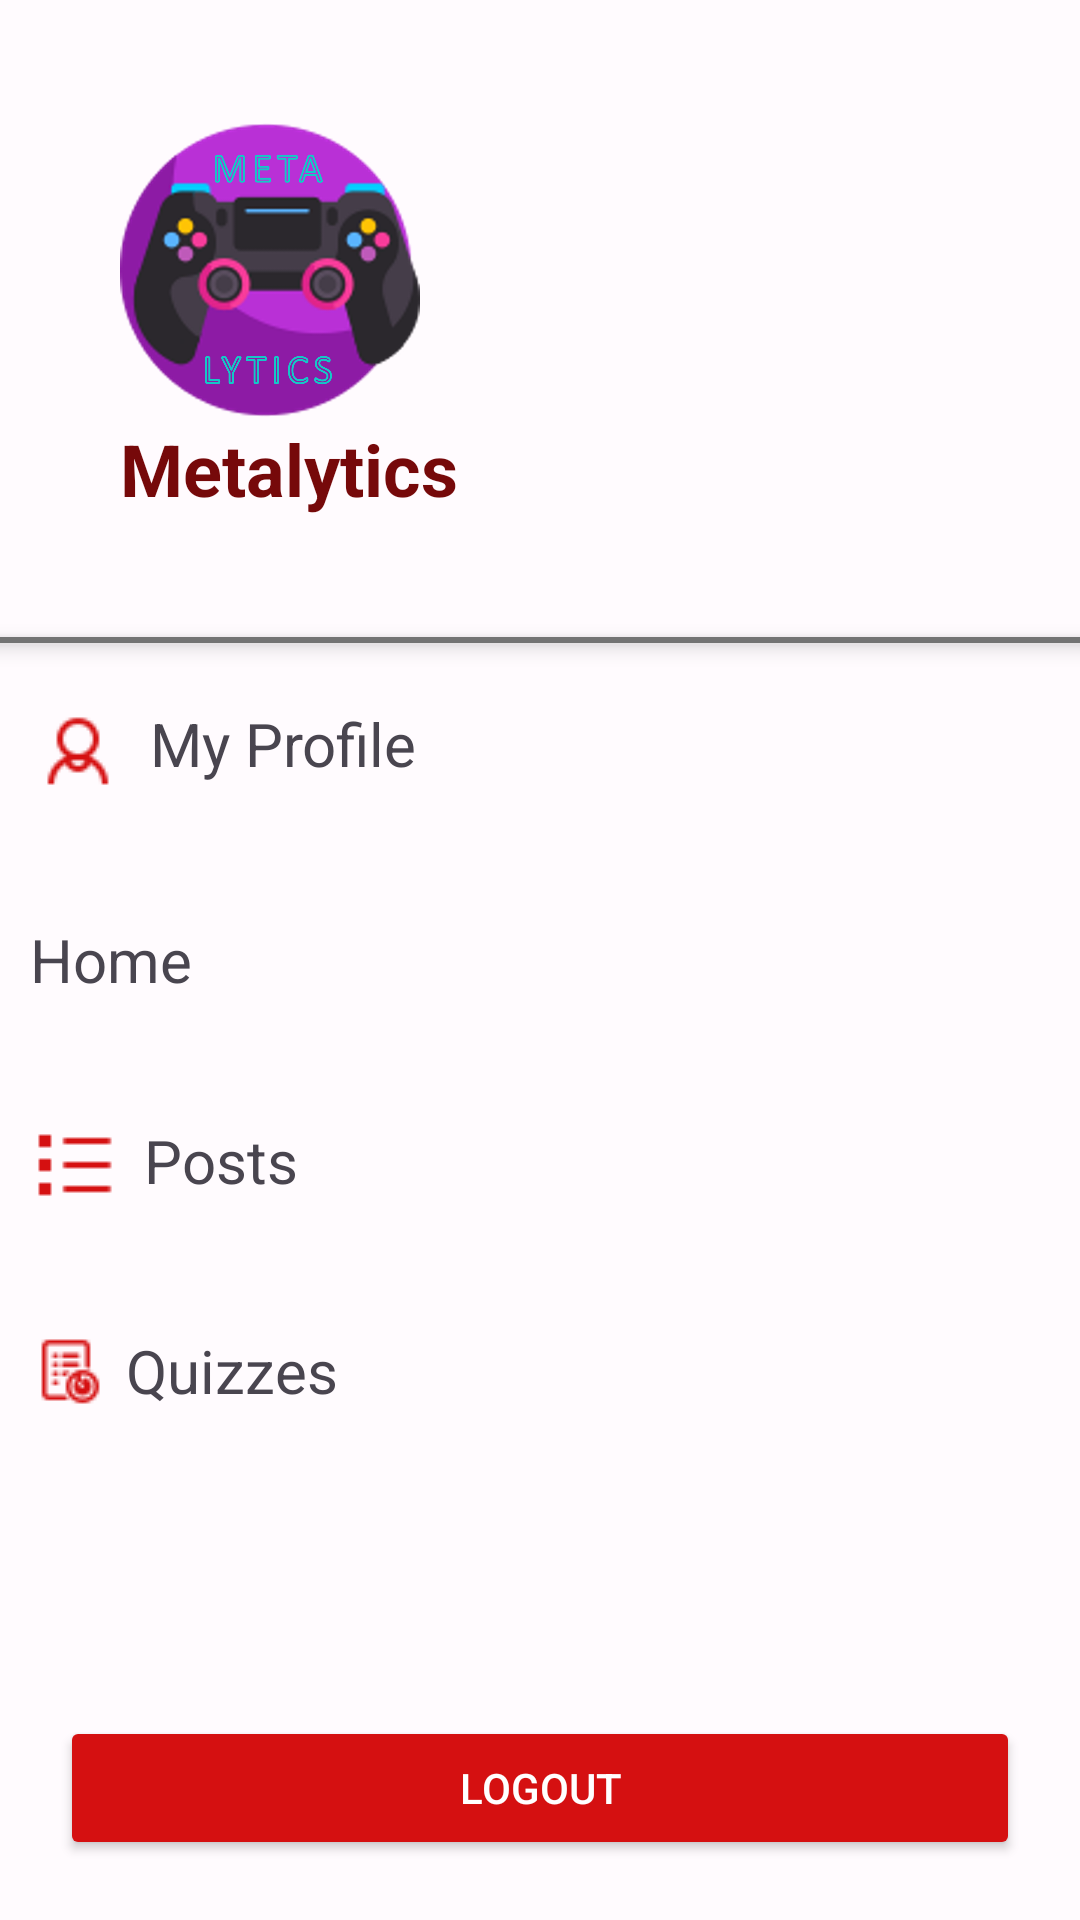

Reconstruct the res/layout file that produces this screen, plus the resources it refers to.
<!-- AndroidManifest.xml: application theme Theme.Metalytics -->
<!-- res/layout/sidebar.xml -->
<?xml version="1.0" encoding="utf-8"?>
<LinearLayout xmlns:android="http://schemas.android.com/apk/res/android"
    xmlns:app="http://schemas.android.com/apk/res-auto"
    android:layout_width="300dp"
    android:layout_height="match_parent"
    android:background="@color/background"
    android:orientation="vertical">

    <LinearLayout
        android:layout_width="match_parent"
        android:layout_height="wrap_content"
        android:gravity="bottom"
        android:orientation="vertical"
        android:padding="40dp">

        <ImageView
            android:layout_width="100dp"
            android:layout_height="100dp"
            android:src="@drawable/logo" />

        <TextView
            android:layout_width="wrap_content"
            android:layout_height="wrap_content"
            android:text="@string/app_name"
            android:textColor="@color/primary700"
            android:textSize="24sp"
            android:textStyle="bold" />

    </LinearLayout>

    <View
        android:layout_width="match_parent"
        android:layout_height="2dp"
        android:background="@color/gray"
        android:elevation="4dp" />

    <LinearLayout
        android:id="@+id/home"
        android:layout_width="match_parent"
        android:layout_height="0dp"
        android:layout_weight="1"
        android:onClick="openHome"
        android:orientation="vertical">

        <TextView
            android:layout_width="match_parent"
            android:layout_height="wrap_content"
            android:clickable="true"
            android:drawablePadding="8dp"
            android:focusable="true"
            android:foreground="?attr/selectableItemBackground"
            android:paddingHorizontal="10dp"
            android:paddingVertical="20dp"
            android:text="My Profile"
            android:textSize="20sp"
            android:drawableTint="@color/primary500"
            app:drawableLeftCompat="@drawable/icon_person"
            app:drawableRightCompat="@drawable/icon_forward"
            android:onClick="openSettings"/>

        <TextView
            android:layout_width="match_parent"
            android:layout_height="wrap_content"
            android:clickable="true"
            android:drawablePadding="8dp"
            android:focusable="true"
            android:foreground="?attr/selectableItemBackground"
            android:paddingHorizontal="10dp"
            android:paddingVertical="20dp"
            android:text="Home"
            android:onClick="changeHomeView"
            android:textSize="20sp"
            app:drawableLeftCompat="@drawable/icon_home"
            app:drawableRightCompat="@drawable/icon_forward"
            android:drawableTint="@color/primary500"/>


        <TextView
            android:layout_width="match_parent"
            android:layout_height="wrap_content"
            android:clickable="true"
            android:drawablePadding="8dp"
            android:focusable="true"
            android:foreground="?attr/selectableItemBackground"
            android:paddingHorizontal="10dp"
            android:paddingVertical="20dp"
            android:text="Posts"
            android:textSize="20sp"
            android:drawableTint="@color/primary500"
            app:drawableLeftCompat="@drawable/icon_list"
            app:drawableRightCompat="@drawable/icon_forward"
            android:onClick="changePostView"/>

        <TextView
            android:layout_width="match_parent"
            android:layout_height="wrap_content"
            android:clickable="true"
            android:drawablePadding="8dp"
            android:focusable="true"
            android:foreground="?attr/selectableItemBackground"
            android:paddingHorizontal="10dp"
            android:paddingVertical="20dp"
            android:text="Quizzes"
            android:textSize="20sp"
            android:drawableTint="@color/primary500"
            app:drawableLeftCompat="@drawable/icon_quiz"
            app:drawableRightCompat="@drawable/icon_forward"
            android:onClick="changeQuizView"/>

    </LinearLayout>

    <Button
        android:layout_margin="20dp"
        android:layout_width="match_parent"
        android:layout_height="wrap_content"
        android:layout_gravity="center_vertical"
        android:backgroundTint="@color/primary500"
        android:textColor="@color/white"
        android:text="Logout"
        android:onClick="logoutUser"/>
</LinearLayout>
<!-- resources referenced by this layout -->
<resources>
  <color name="background">#FFFBFE</color>
  <color name="gray">#737373</color>
  <color name="primary500">#d51011</color>
  <color name="primary700">#76090a</color>
  <color name="white">#FFFFFFFF</color>
  <!-- drawable icon_list: png bitmap (drawable, 219 bytes) -->
  <!-- drawable icon_person: png bitmap (drawable, 859 bytes) -->
  <!-- drawable icon_quiz: png bitmap (drawable, 782 bytes) -->
  <!-- drawable logo: png bitmap (drawable, 628089 bytes) -->
  <string name="app_name">Metalytics</string>
  <style name="Theme.Metalytics" parent="Base.Theme.Metalytics" />
  <style name="Base.Theme.Metalytics" parent="Theme.Material3.DayNight.NoActionBar">
          
          <item name="colorPrimary">@color/primary500</item>
      </style>
</resources>
